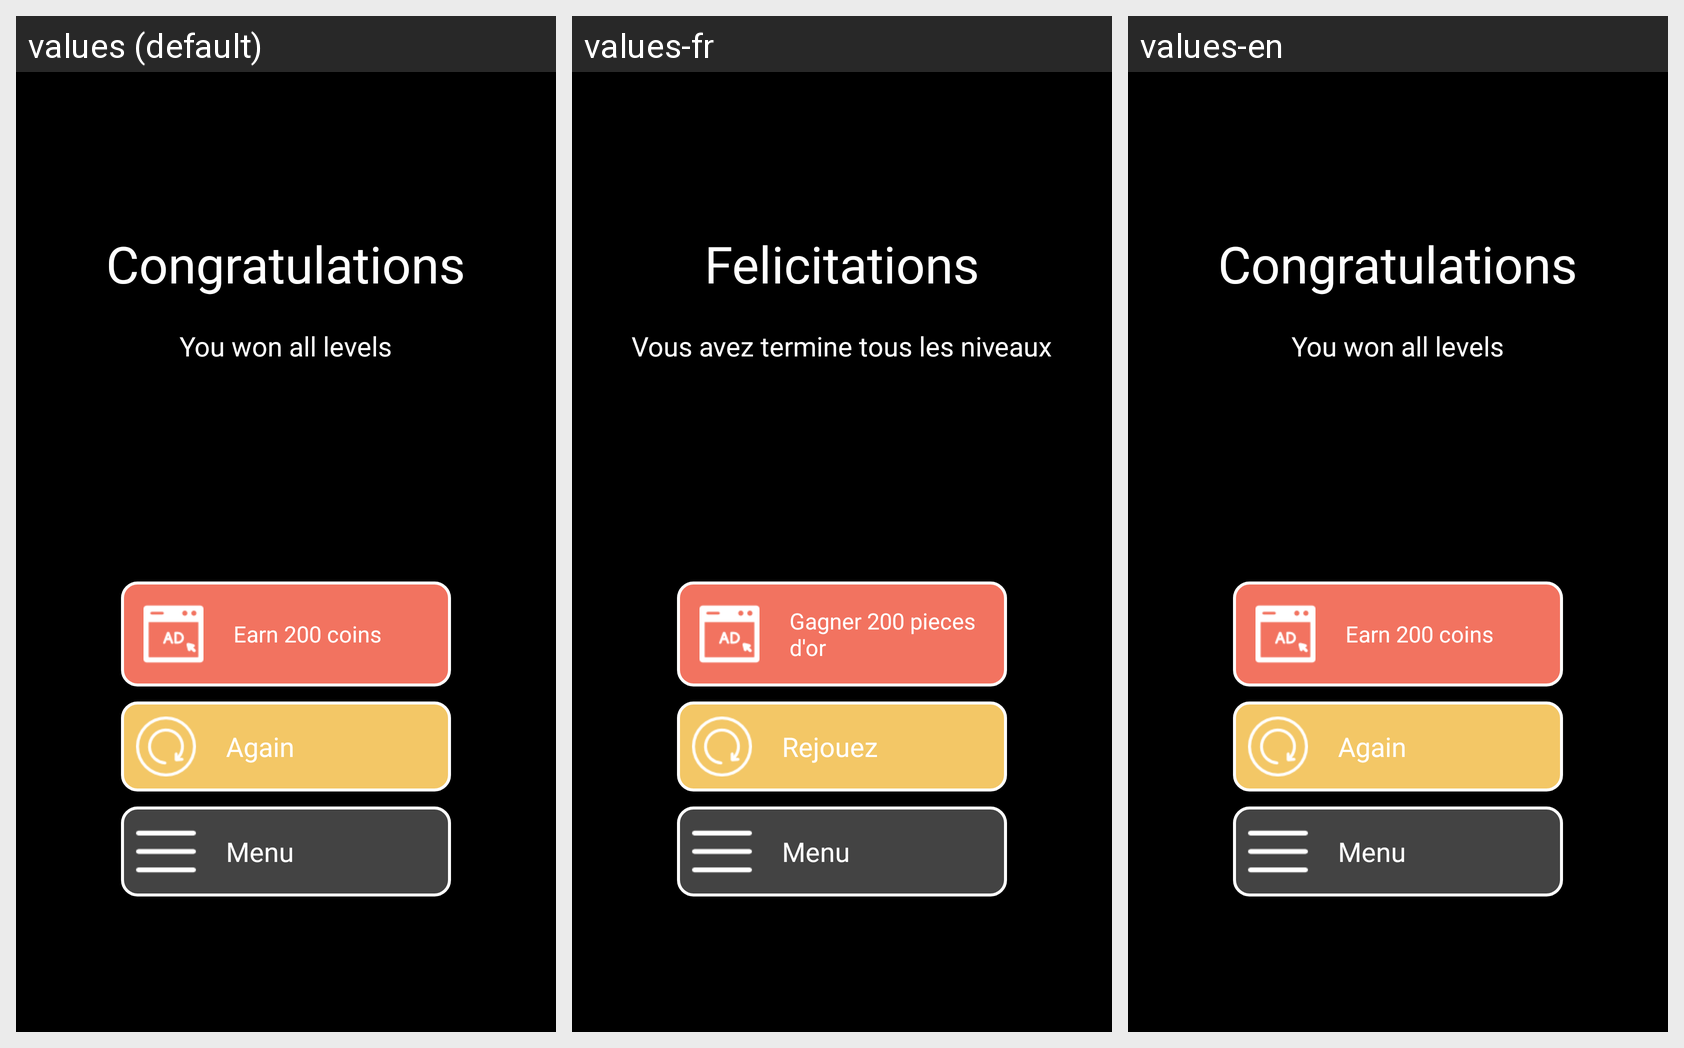

The same Android screen rendered under several of its app's locales, left to right. List the strings drawn on it with the default value and each locale's translation.
Android screen res/layout/end_all_level.xml rendered under 3 locales, left to right: values (default), values-fr, values-en. Device: Nexus 5 (rendered at 1080×1920; each locale shown at half size, 540×960, under a caption strip naming it); theme android:Theme.Black.NoTitleBar.
Strings drawn on this screen, with the default value and each locale's value (text and hints the layout hard-codes, and strings that could not be matched under every locale, appear in the picture but are not listed):

label_finish_all_level_title
  values: Congratulations
  values-fr: Felicitations
  values-en: Congratulations

label_finiash_all_level_subtitle
  values: You won all levels
  values-fr: Vous avez termine tous les niveaux
  values-en: You won all levels

label_finish_all_level_bonus_coin
  values: Earn 200 coins
  values-fr: Gagner 200 pieces d'or
  values-en: Earn 200 coins

label_btn_again
  values: Again
  values-fr: Rejouez
  values-en: Again

label_btn_menu
  values: Menu
  values-fr: Menu
  values-en: Menu
